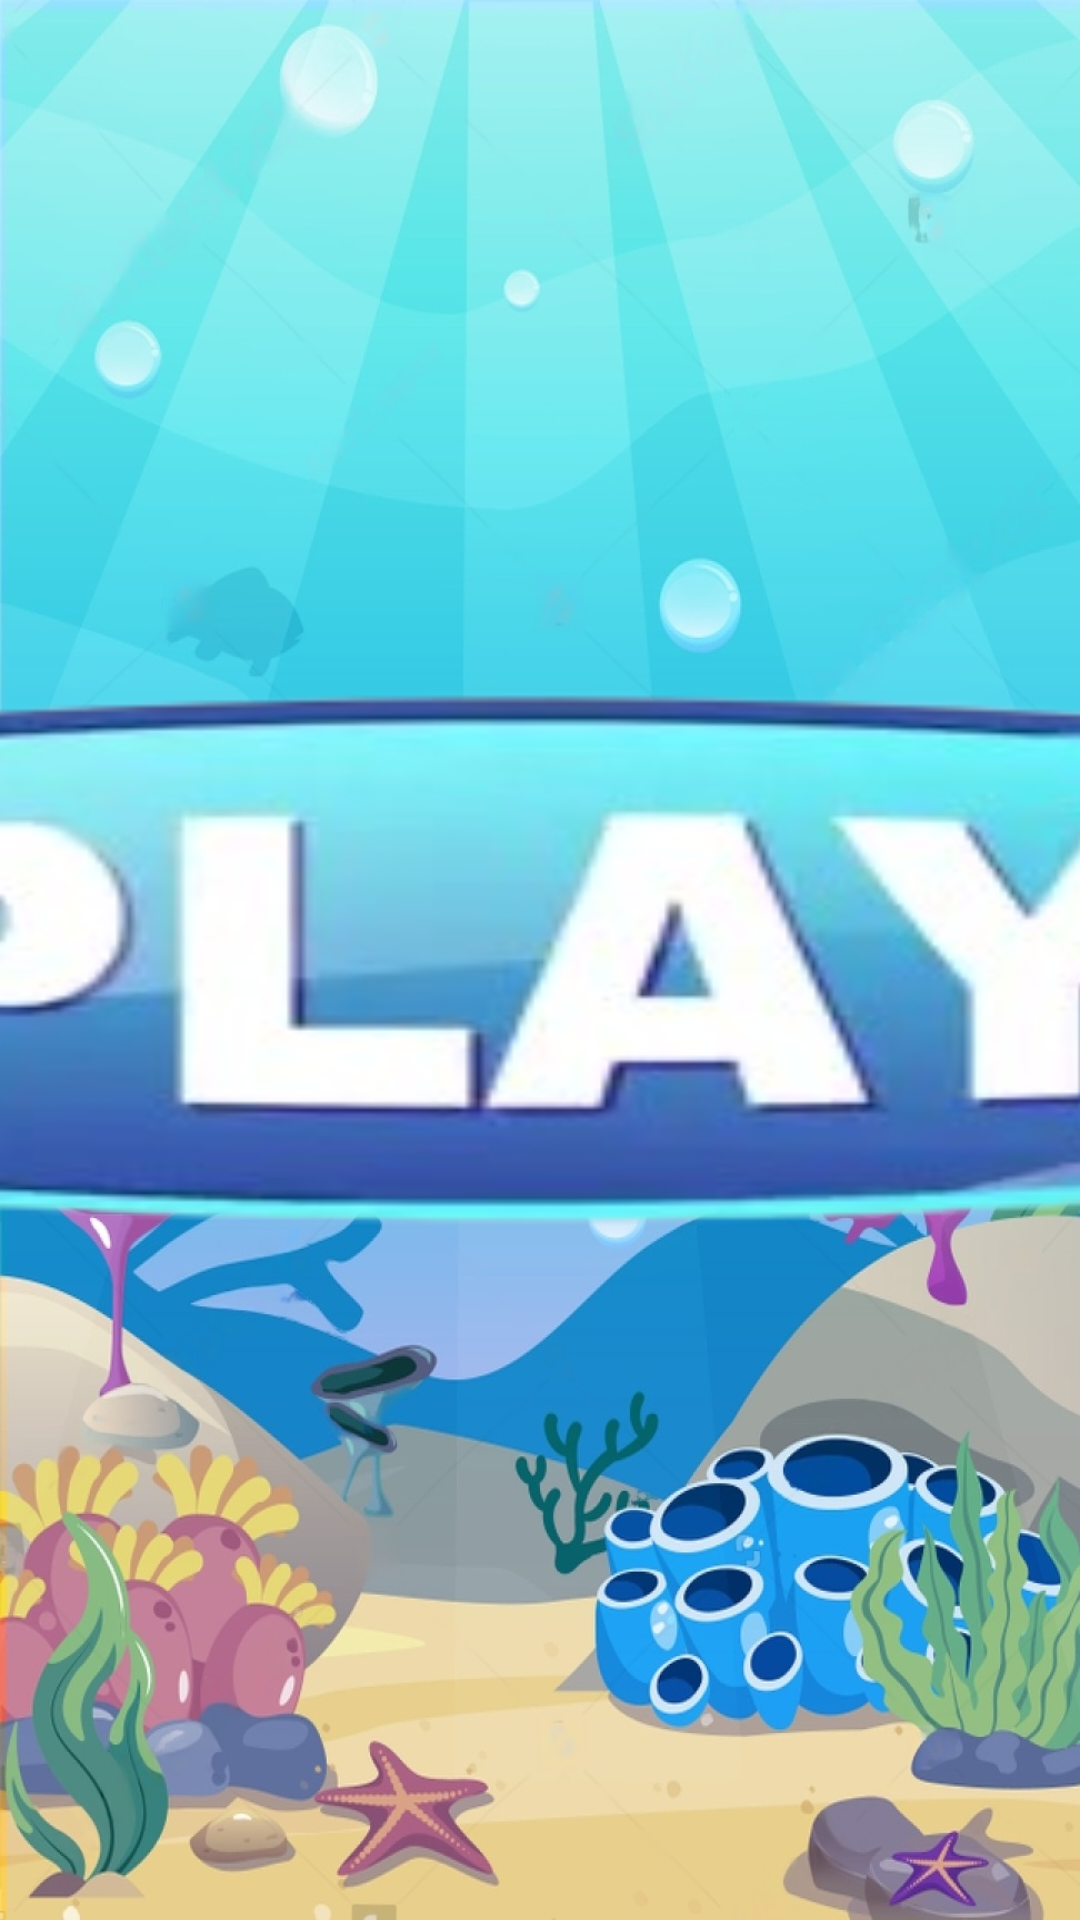

This screen was rendered from an Android layout file. Write that file and the resources it references.
<!-- AndroidManifest.xml: application theme Theme.PiratesSurvival -->
<!-- res/layout/activity_animal_shadows.xml -->
<?xml version="1.0" encoding="utf-8"?>
<LinearLayout xmlns:android="http://schemas.android.com/apk/res/android"
    xmlns:tools="http://schemas.android.com/tools"
    android:layout_width="match_parent"
    android:layout_height="match_parent"
    tools:context=".Game1_Start"
    android:background="@drawable/background4rd"
    android:gravity="center">


    <ImageButton
        android:id="@+id/play2"
        android:layout_width="855dp"
        android:layout_height="554dp"
        android:layout_marginLeft="00dp"
        android:background="@drawable/play4rd"
        android:onClick="StartGameShadow" />

    <ImageButton
        android:layout_width="215dp"
        android:layout_height="167dp"
        android:layout_marginLeft="-200dp"
        android:layout_marginTop="-700dp"
        android:background="@drawable/infogame4"
        android:onClick="StartInfo4" />


</LinearLayout>
<!-- resources referenced by this layout -->
<resources>
  <!-- drawable background4rd: jpeg bitmap (drawable, 214277 bytes) -->
  <!-- drawable infogame4: png bitmap (drawable, 64678 bytes) -->
  <!-- drawable play4rd: png bitmap (drawable, 55360 bytes) -->
  <style name="Theme.PiratesSurvival" parent="Base.Theme.PiratesSurvival" />
  <style name="Base.Theme.PiratesSurvival" parent="Theme.Material3.DayNight.NoActionBar">
          
          
      </style>
</resources>
